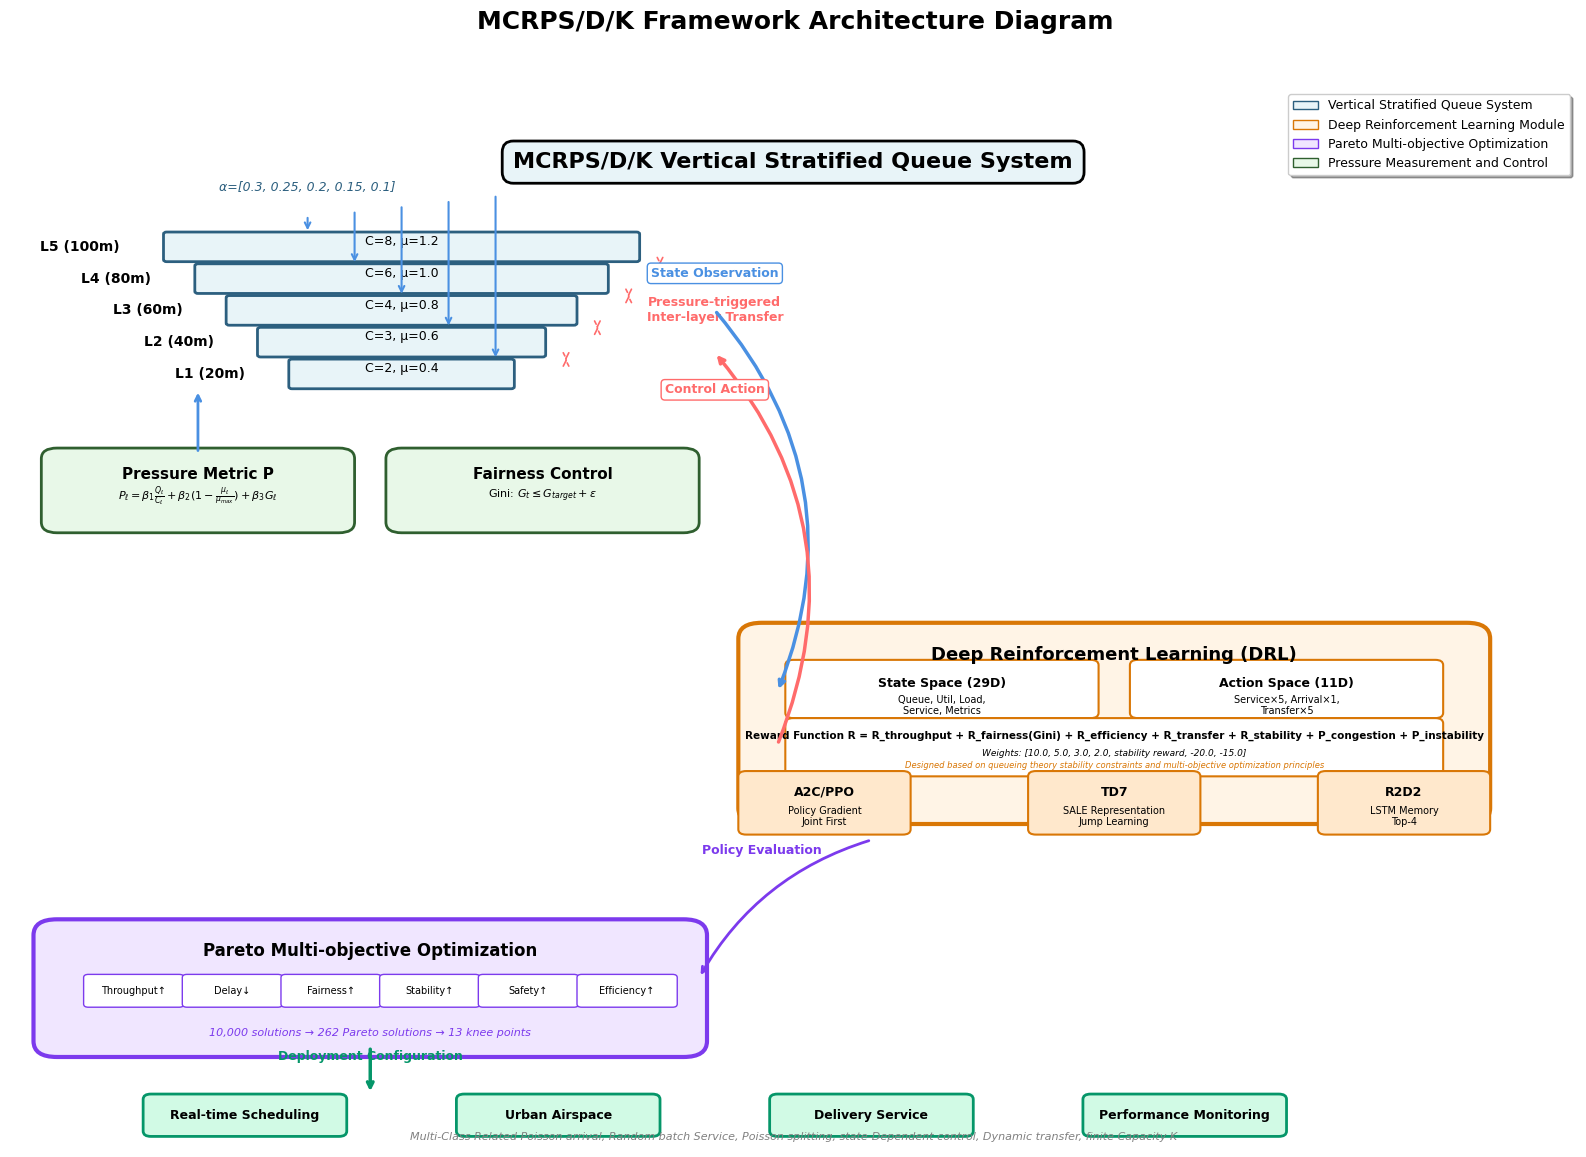

Reproduce this figure in Python.
#!/usr/bin/env python3
# -*- coding: utf-8 -*-
"""
MCRPS/D/K Framework Architecture Diagram Generator
Generate Framework Architecture Diagram for MCRPS/D/K
"""

import matplotlib.pyplot as plt
import matplotlib.patches as mpatches
from matplotlib.patches import FancyBboxPatch, FancyArrowPatch, Circle, Rectangle
from matplotlib import font_manager
import numpy as np

# Set font for international characters
plt.rcParams['font.sans-serif'] = ['Arial Unicode MS', 'SimHei', 'DejaVu Sans']
plt.rcParams['axes.unicode_minus'] = False

# Create figure
fig, ax = plt.subplots(figsize=(16, 12))
ax.set_xlim(0, 10)
ax.set_ylim(0, 10)
ax.axis('off')

# Color scheme
COLOR_QUEUE = '#E8F4F8'      # Light blue - Queue system
COLOR_DRL = '#FFF4E6'         # Light orange - DRL system
COLOR_PARETO = '#F0E6FF'      # Light purple - Pareto optimization
COLOR_CONTROL = '#E8F8E8'     # Light green - Control system
COLOR_ARROW = '#4A90E2'       # Blue arrow
COLOR_HIGHLIGHT = '#FF6B6B'   # Red highlight

# ============================================================================
# Layer 1: Vertical Stratified Queue System (Top)
# ============================================================================
y_queue = 8.5
queue_height = 1.2

# Title
ax.text(5, y_queue + 0.8, 'MCRPS/D/K Vertical Stratified Queue System',
        ha='center', va='center', fontsize=16, fontweight='bold',
        bbox=dict(boxstyle='round,pad=0.5', facecolor=COLOR_QUEUE, edgecolor='black', linewidth=2))

# 5 queue layers (inverted pyramid)
layer_info = [
    {'name': 'L5 (100m)', 'capacity': 'C=8', 'service': 'μ=1.2', 'width': 3.0, 'y': y_queue},
    {'name': 'L4 (80m)', 'capacity': 'C=6', 'service': 'μ=1.0', 'width': 2.6, 'y': y_queue - 0.3},
    {'name': 'L3 (60m)', 'capacity': 'C=4', 'service': 'μ=0.8', 'width': 2.2, 'y': y_queue - 0.6},
    {'name': 'L2 (40m)', 'capacity': 'C=3', 'service': 'μ=0.6', 'width': 1.8, 'y': y_queue - 0.9},
    {'name': 'L1 (20m)', 'capacity': 'C=2', 'service': 'μ=0.4', 'width': 1.4, 'y': y_queue - 1.2},
]

for i, layer in enumerate(layer_info):
    x_center = 2.5
    # Draw queue layer
    rect = FancyBboxPatch((x_center - layer['width']/2, layer['y'] - 0.12),
                           layer['width'], 0.24,
                           boxstyle="round,pad=0.02",
                           facecolor=COLOR_QUEUE,
                           edgecolor='#2C5F7F', linewidth=2)
    ax.add_patch(rect)

    # Layer label
    ax.text(x_center - layer['width']/2 - 0.3, layer['y'], layer['name'],
            ha='right', va='center', fontsize=10, fontweight='bold')

    # Capacity and service rate
    ax.text(x_center, layer['y'] + 0.05, f"{layer['capacity']}, {layer['service']}",
            ha='center', va='center', fontsize=9)

# Arrival stream (arrows from above)
arrival_x = 2.5
for i in range(5):
    y_arr = layer_info[0]['y'] + 0.3 + i * 0.05
    ax.annotate('', xy=(arrival_x + i*0.3 - 0.6, layer_info[i]['y'] + 0.13),
                xytext=(arrival_x + i*0.3 - 0.6, y_arr),
                arrowprops=dict(arrowstyle='->', lw=1.5, color=COLOR_ARROW))

# Arrival weight annotation
ax.text(arrival_x - 0.6, layer_info[0]['y'] + 0.5, 'α=[0.3, 0.25, 0.2, 0.15, 0.1]',
        ha='center', va='bottom', fontsize=9, style='italic', color='#2C5F7F')

# Inter-layer transfer arrows (downward)
for i in range(4):
    y_from = layer_info[i]['y'] - 0.13
    y_to = layer_info[i+1]['y'] + 0.13
    x_transfer = 2.5 + layer_info[i]['width']/2 + 0.15

    ax.annotate('', xy=(x_transfer, y_to),
                xytext=(x_transfer, y_from),
                arrowprops=dict(arrowstyle='<->', lw=1.2, color=COLOR_HIGHLIGHT, linestyle='--'))

ax.text(2.5 + 2.0, y_queue - 0.6, 'Pressure-triggered\nInter-layer Transfer',
        ha='center', va='center', fontsize=9, color=COLOR_HIGHLIGHT, fontweight='bold')

# ============================================================================
# Layer 2: Pressure Measurement and Control Decision (Upper Middle)
# ============================================================================
y_pressure = 6.2

# Pressure measurement module
pressure_box = FancyBboxPatch((0.3, y_pressure - 0.3), 1.8, 0.6,
                              boxstyle="round,pad=0.1",
                              facecolor=COLOR_CONTROL,
                              edgecolor='#2F5F2F', linewidth=2)
ax.add_patch(pressure_box)

ax.text(1.2, y_pressure + 0.15, 'Pressure Metric P',
        ha='center', va='center', fontsize=11, fontweight='bold')
ax.text(1.2, y_pressure - 0.05, r'$P_\ell = \beta_1 \frac{Q_\ell}{C_\ell} + \beta_2(1-\frac{\mu_\ell}{\mu_{max}}) + \beta_3 G_\ell$',
        ha='center', va='center', fontsize=8)

# Connect to queue system
ax.annotate('', xy=(1.2, y_pressure + 0.35),
            xytext=(1.2, y_queue - 1.35),
            arrowprops=dict(arrowstyle='<-', lw=2, color=COLOR_ARROW))

# Fairness control (Gini coefficient)
gini_box = FancyBboxPatch((2.5, y_pressure - 0.3), 1.8, 0.6,
                          boxstyle="round,pad=0.1",
                          facecolor=COLOR_CONTROL,
                          edgecolor='#2F5F2F', linewidth=2)
ax.add_patch(gini_box)

ax.text(3.4, y_pressure + 0.15, 'Fairness Control',
        ha='center', va='center', fontsize=11, fontweight='bold')
ax.text(3.4, y_pressure - 0.05, r'Gini: $G_t \leq G_{target} + \epsilon$',
        ha='center', va='center', fontsize=8)

# ============================================================================
# Layer 3: Deep Reinforcement Learning Module (Middle)
# ============================================================================
y_drl = 4.0

# DRL main module
drl_main = FancyBboxPatch((4.8, y_drl - 0.8), 4.5, 1.6,
                          boxstyle="round,pad=0.15",
                          facecolor=COLOR_DRL,
                          edgecolor='#D97706', linewidth=3)
ax.add_patch(drl_main)

ax.text(7.05, y_drl + 0.65, 'Deep Reinforcement Learning (DRL)',
        ha='center', va='center', fontsize=13, fontweight='bold')

# State space
state_box = FancyBboxPatch((5.0, y_drl + 0.1), 1.9, 0.45,
                           boxstyle="round,pad=0.05",
                           facecolor='white',
                           edgecolor='#D97706', linewidth=1.5)
ax.add_patch(state_box)
ax.text(5.95, y_drl + 0.38, 'State Space (29D)', ha='center', va='center', fontsize=9, fontweight='bold')
ax.text(5.95, y_drl + 0.22, 'Queue, Util, Load,', ha='center', va='center', fontsize=7)
ax.text(5.95, y_drl + 0.12, 'Service, Metrics', ha='center', va='center', fontsize=7)

# Action space
action_box = FancyBboxPatch((7.2, y_drl + 0.1), 1.9, 0.45,
                            boxstyle="round,pad=0.05",
                            facecolor='white',
                            edgecolor='#D97706', linewidth=1.5)
ax.add_patch(action_box)
ax.text(8.15, y_drl + 0.38, 'Action Space (11D)', ha='center', va='center', fontsize=9, fontweight='bold')
ax.text(8.15, y_drl + 0.22, 'Service×5, Arrival×1,', ha='center', va='center', fontsize=7)
ax.text(8.15, y_drl + 0.12, 'Transfer×5', ha='center', va='center', fontsize=7)

# Reward function
reward_box = FancyBboxPatch((5.0, y_drl - 0.45), 4.1, 0.45,
                            boxstyle="round,pad=0.05",
                            facecolor='white',
                            edgecolor='#D97706', linewidth=1.5)
ax.add_patch(reward_box)
ax.text(7.05, y_drl - 0.12, 'Reward Function R = R_throughput + R_fairness(Gini) + R_efficiency + R_transfer + R_stability + P_congestion + P_instability',
        ha='center', va='center', fontsize=7.5, fontweight='bold')
ax.text(7.05, y_drl - 0.28, 'Weights: [10.0, 5.0, 3.0, 2.0, stability reward, -20.0, -15.0]',
        ha='center', va='center', fontsize=6.5, style='italic')
ax.text(7.05, y_drl - 0.40, 'Designed based on queueing theory stability constraints and multi-objective optimization principles',
        ha='center', va='center', fontsize=6, color='#D97706', style='italic')

# Algorithm modules (3 boxes below)
algo_y = y_drl - 0.75
algos = [
    {'name': 'A2C/PPO', 'x': 5.2, 'desc': 'Policy Gradient\nJoint First'},
    {'name': 'TD7', 'x': 7.05, 'desc': 'SALE Representation\nJump Learning'},
    {'name': 'R2D2', 'x': 8.9, 'desc': 'LSTM Memory\nTop-4'}
]

for algo in algos:
    algo_box = FancyBboxPatch((algo['x'] - 0.5, algo_y - 0.25), 1.0, 0.5,
                              boxstyle="round,pad=0.05",
                              facecolor='#FFE8CC',
                              edgecolor='#D97706', linewidth=1.5)
    ax.add_patch(algo_box)
    lines = algo['desc'].split('\n')
    ax.text(algo['x'], algo_y + 0.1, algo['name'],
            ha='center', va='center', fontsize=9, fontweight='bold')
    ax.text(algo['x'], algo_y - 0.08, lines[0],
            ha='center', va='center', fontsize=7)
    ax.text(algo['x'], algo_y - 0.18, lines[1],
            ha='center', va='center', fontsize=7)

# Connect DRL to queue system
ax.annotate('', xy=(4.5, y_queue - 0.6),
            xytext=(4.9, y_drl + 0.3),
            arrowprops=dict(arrowstyle='<-', lw=2.5, color=COLOR_ARROW,
                          connectionstyle="arc3,rad=0.3"))

ax.text(4.5, y_queue - 0.25, 'State Observation', ha='center', va='center',
        fontsize=9, color=COLOR_ARROW, fontweight='bold',
        bbox=dict(boxstyle='round,pad=0.3', facecolor='white', edgecolor=COLOR_ARROW))

ax.annotate('', xy=(4.9, y_drl - 0.2),
            xytext=(4.5, y_queue - 1.0),
            arrowprops=dict(arrowstyle='<-', lw=2.5, color=COLOR_HIGHLIGHT,
                          connectionstyle="arc3,rad=-0.3"))

ax.text(4.5, y_queue - 1.35, 'Control Action', ha='center', va='center',
        fontsize=9, color=COLOR_HIGHLIGHT, fontweight='bold',
        bbox=dict(boxstyle='round,pad=0.3', facecolor='white', edgecolor=COLOR_HIGHLIGHT))

# ============================================================================
# Layer 4: Pareto Multi-objective Optimization (Bottom)
# ============================================================================
y_pareto = 1.5

# Pareto main frame
pareto_main = FancyBboxPatch((0.3, y_pareto - 0.5), 4.0, 1.0,
                             boxstyle="round,pad=0.15",
                             facecolor=COLOR_PARETO,
                             edgecolor='#7C3AED', linewidth=3)
ax.add_patch(pareto_main)

ax.text(2.3, y_pareto + 0.35, 'Pareto Multi-objective Optimization',
        ha='center', va='center', fontsize=12, fontweight='bold')

# 6 objectives
objectives = ['Throughput↑', 'Delay↓', 'Fairness↑', 'Stability↑', 'Safety↑', 'Efficiency↑']
obj_x_start = 0.5
for i, obj in enumerate(objectives):
    obj_box = FancyBboxPatch((obj_x_start + i*0.63, y_pareto - 0.15), 0.58, 0.25,
                             boxstyle="round,pad=0.03",
                             facecolor='white',
                             edgecolor='#7C3AED', linewidth=1)
    ax.add_patch(obj_box)
    ax.text(obj_x_start + i*0.63 + 0.29, y_pareto - 0.025, obj,
            ha='center', va='center', fontsize=7)

# Pareto results
ax.text(2.3, y_pareto - 0.42, '10,000 solutions → 262 Pareto solutions → 13 knee points',
        ha='center', va='center', fontsize=8, style='italic', color='#7C3AED')

# Connect DRL to Pareto
ax.annotate('', xy=(4.4, y_pareto + 0.1),
            xytext=(5.5, y_drl - 1.1),
            arrowprops=dict(arrowstyle='->', lw=2, color='#7C3AED',
                          connectionstyle="arc3,rad=0.2"))

ax.text(4.8, 2.8, 'Policy Evaluation', ha='center', va='center',
        fontsize=9, color='#7C3AED', fontweight='bold')

# ============================================================================
# Layer 5: Deployment and Application (Bottom)
# ============================================================================
y_deploy = 0.3

deploy_boxes = [
    {'name': 'Real-time Scheduling', 'x': 1.5},
    {'name': 'Urban Airspace', 'x': 3.5},
    {'name': 'Delivery Service', 'x': 5.5},
    {'name': 'Performance Monitoring', 'x': 7.5}
]

for box in deploy_boxes:
    deploy_rect = FancyBboxPatch((box['x'] - 0.6, y_deploy - 0.15), 1.2, 0.3,
                                 boxstyle="round,pad=0.05",
                                 facecolor='#D1FAE5',
                                 edgecolor='#059669', linewidth=2)
    ax.add_patch(deploy_rect)
    ax.text(box['x'], y_deploy, box['name'],
            ha='center', va='center', fontsize=9, fontweight='bold')

# Arrow from Pareto to deployment
ax.annotate('', xy=(2.3, y_deploy + 0.2),
            xytext=(2.3, y_pareto - 0.55),
            arrowprops=dict(arrowstyle='->', lw=2.5, color='#059669'))

ax.text(2.3, 0.85, 'Deployment Configuration', ha='center', va='center',
        fontsize=9, color='#059669', fontweight='bold')

# ============================================================================
# Add legend
# ============================================================================
legend_elements = [
    mpatches.Patch(facecolor=COLOR_QUEUE, edgecolor='#2C5F7F', label='Vertical Stratified Queue System'),
    mpatches.Patch(facecolor=COLOR_DRL, edgecolor='#D97706', label='Deep Reinforcement Learning Module'),
    mpatches.Patch(facecolor=COLOR_PARETO, edgecolor='#7C3AED', label='Pareto Multi-objective Optimization'),
    mpatches.Patch(facecolor=COLOR_CONTROL, edgecolor='#2F5F2F', label='Pressure Measurement and Control'),
]

ax.legend(handles=legend_elements, loc='upper right', fontsize=9,
          frameon=True, fancybox=True, shadow=True)

# Add title and description
fig.suptitle('MCRPS/D/K Framework Architecture Diagram', fontsize=18, fontweight='bold', y=0.98)
ax.text(5, 0.05, 'Multi-Class Related Poisson arrival, Random batch Service, Poisson splitting, '
                 'state-Dependent control, Dynamic transfer, finite Capacity K',
        ha='center', va='bottom', fontsize=8, style='italic', color='gray')

# Adjust layout
plt.tight_layout(rect=[0, 0.02, 1, 0.96])

# Save figure
output_path = 'figure4_architecture.png'
plt.savefig(output_path, dpi=300, bbox_inches='tight', facecolor='white')
print(f"✅ Framework architecture diagram generated: {output_path}")

# Display figure
plt.show()
